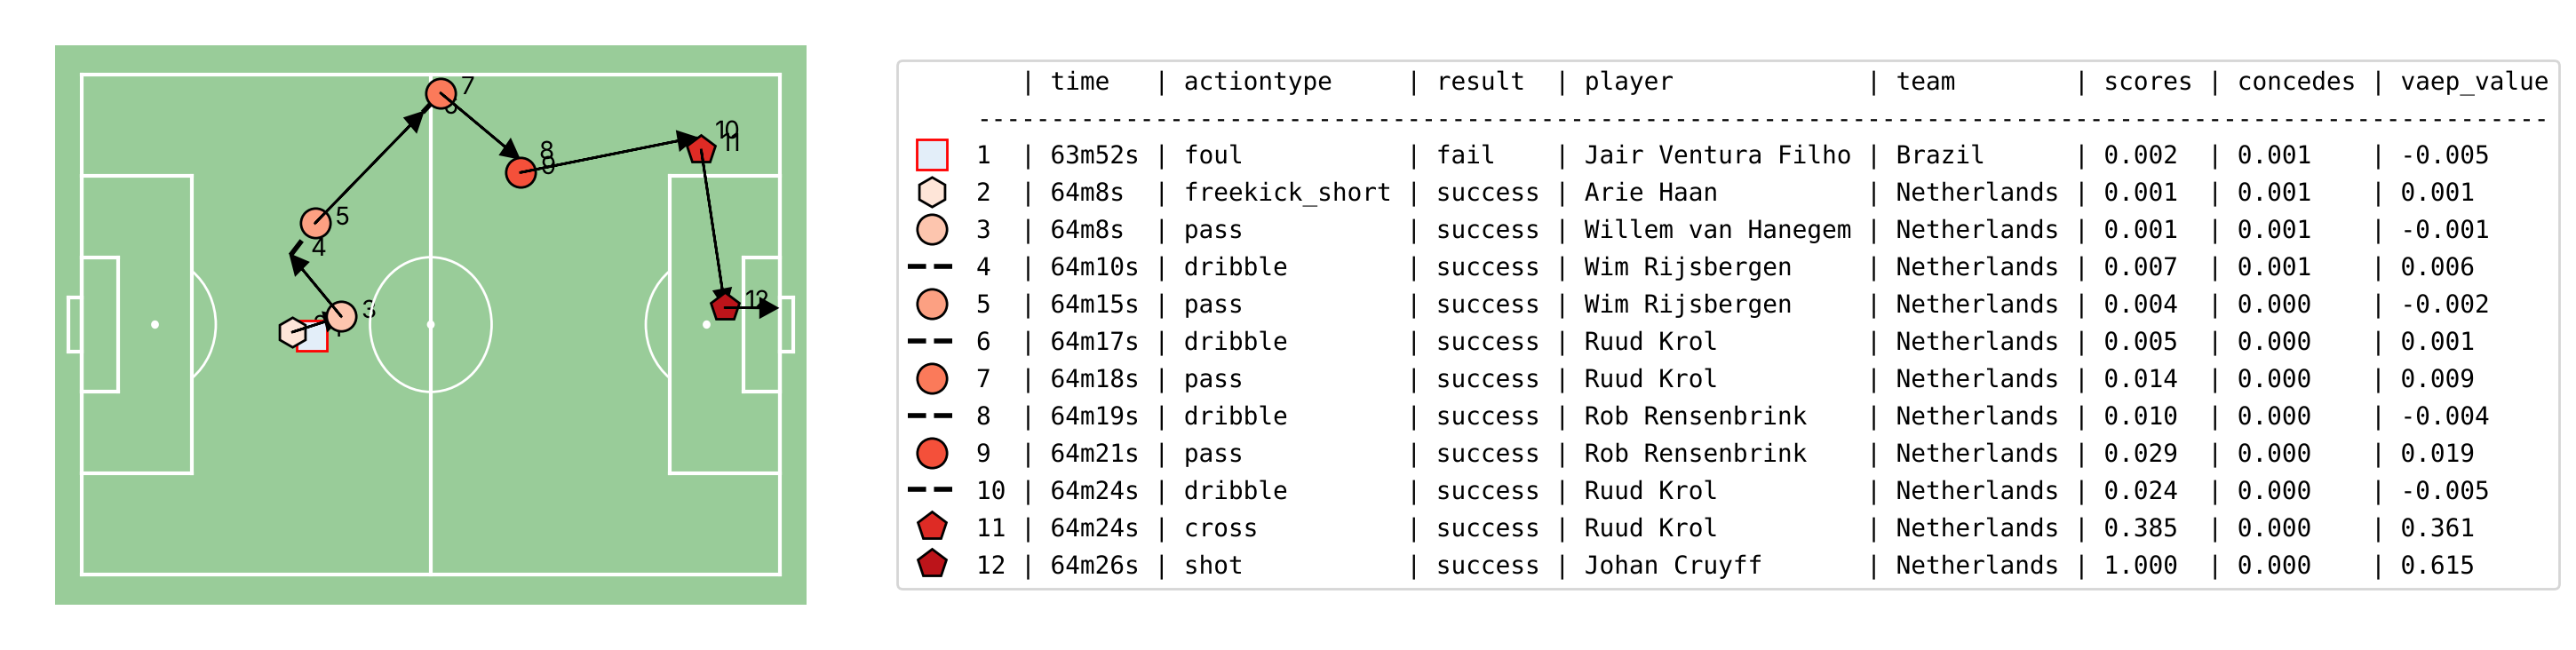

Source data for this figure (header and first rows):
, time, player_name, type_name, result_name, bodypart_name, scores, concedes, offensive_value, defensive_value, vaep_value
1, 63m52s, Jair Ventura Filho, foul, fail, foot, 0.002212, 0.00125, -0.005159, -0.000278, -0.005437
2, 64m8s, Arie Haan, freekick_short, success, foot_right, 0.001221, 0.0005989, 0.001221, -0.0005989, 0.0006221
3, 64m8s, Willem van Hanegem, pass, success, foot_left, 0.001449, 0.001486, 0.0002283, -0.0008867, -0.0006584
4, 64m10s, Wim Rijsbergen, dribble, success, foot, 0.006506, 0.0009071, 0.005057, 0.0005786, 0.005635
5, 64m15s, Wim Rijsbergen, pass, success, foot_right, 0.003703, 0.0001416, -0.002803, 0.0007655, -0.002038
6, 64m17s, Ruud Krol, dribble, success, foot, 0.004715, 0.0001714, 0.001012, -2.9770380933769047e-05, 0.000982
7, 64m18s, Ruud Krol, pass, success, foot_right, 0.01357, 0.0001993, 0.008856, -2.7888527256436646e-05, 0.008828
8, 64m19s, Rob Rensenbrink, dribble, success, foot, 0.01003, 0.0004542, -0.003544, -0.0002549, -0.003799
9, 64m21s, Rob Rensenbrink, pass, success, foot_right, 0.02871, 5.5625565e-05, 0.01868, 0.0003986, 0.01908
10, 64m24s, Ruud Krol, dribble, success, foot, 0.02403, 6.5421824e-05, -0.004677, -9.796258382266387e-06, -0.004687
11, 64m24s, Ruud Krol, cross, success, foot_left, 0.385, 0.0003379, 0.3609, -0.0002725, 0.3607
12, 64m26s, Johan Cruyff, shot, success, foot_right, 1.0, 0.0001169, 0.615, 0.0002211, 0.6153
